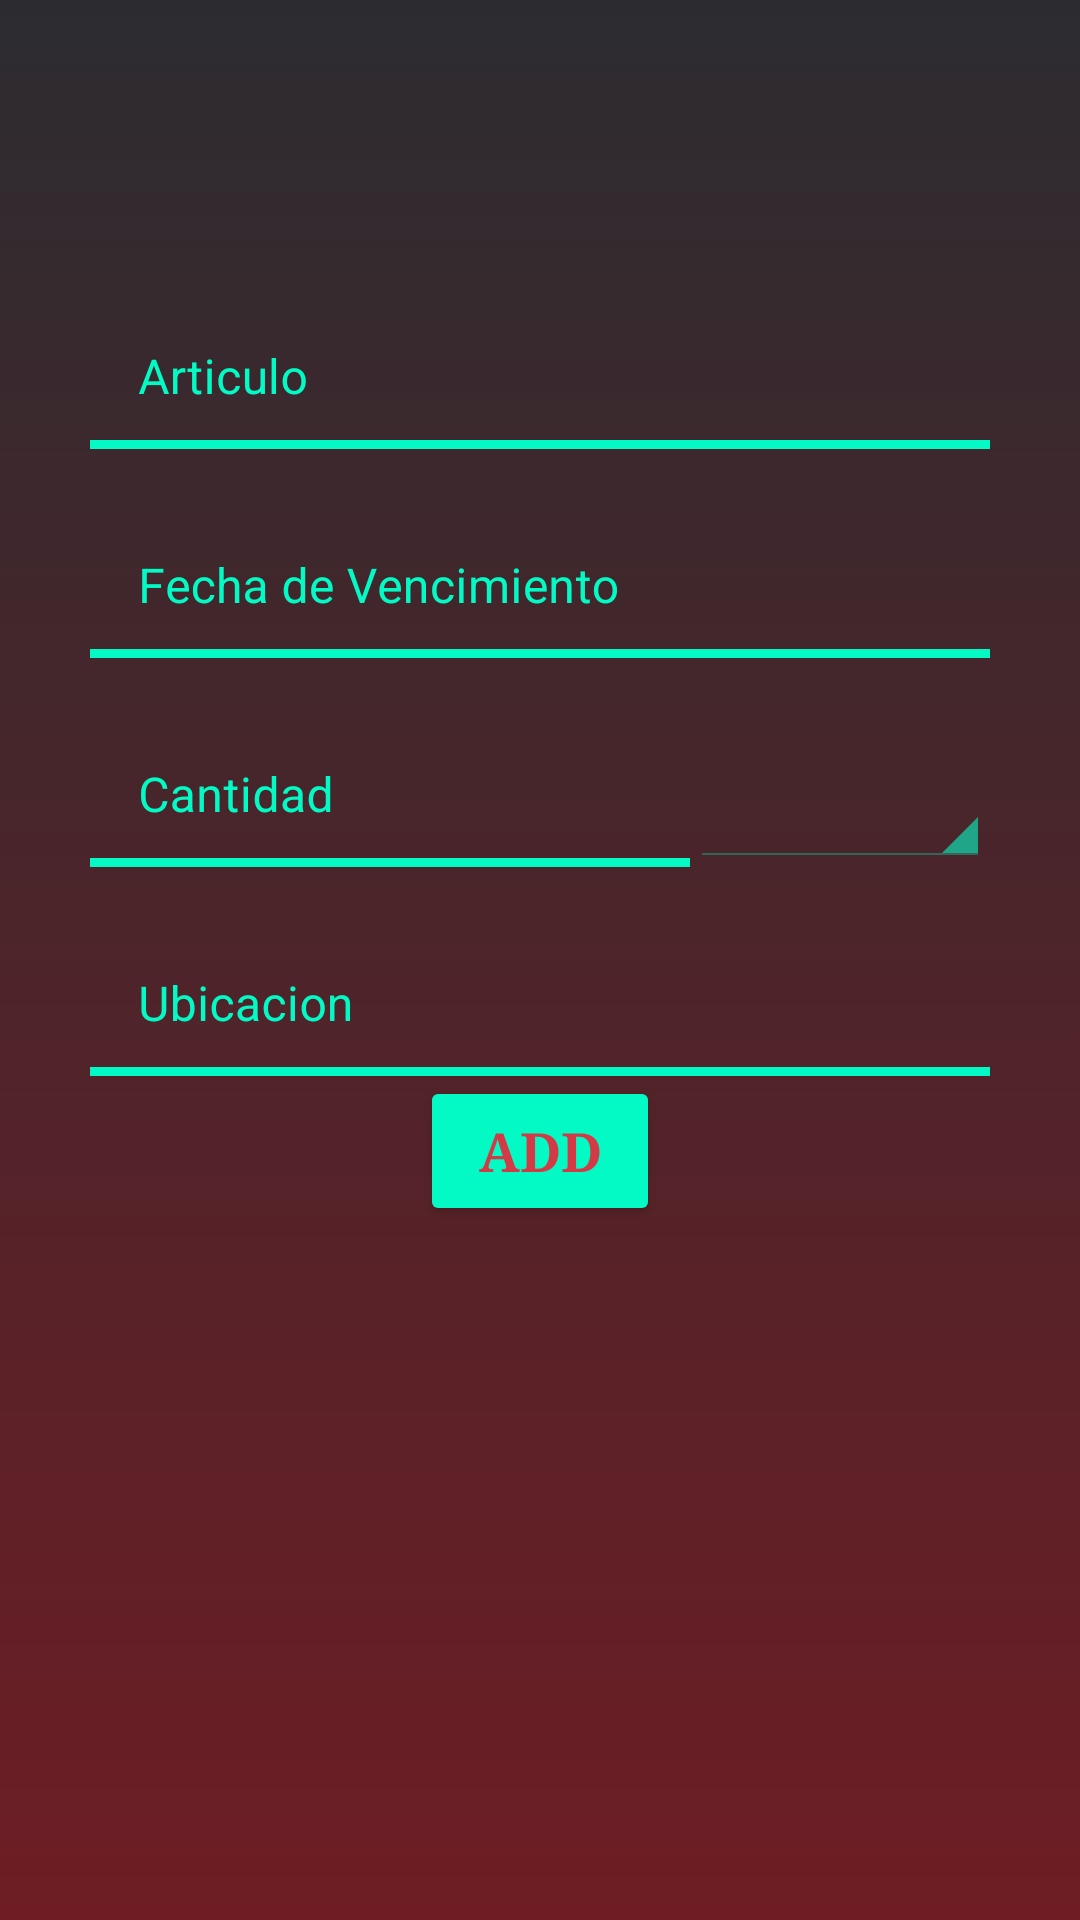

This screen was rendered from an Android layout file. Write that file and the resources it references.
<!-- AndroidManifest.xml: application theme Theme.HauseStock.NoActionBar -->
<!-- res/layout/fragment_agregar.xml -->
<?xml version="1.0" encoding="utf-8"?>
<LinearLayout xmlns:android="http://schemas.android.com/apk/res/android"
    xmlns:app="http://schemas.android.com/apk/res-auto"
    xmlns:tools="http://schemas.android.com/tools"
    android:layout_width="match_parent"
    android:layout_height="match_parent"
    android:background="@drawable/fondo_app"
    tools:context=".fragment_agregar">

    <LinearLayout
        android:layout_width="match_parent"
        android:layout_height="match_parent"
        android:layout_marginTop="80dp"
        android:orientation="vertical">

        <LinearLayout
            android:layout_width="match_parent"
            android:layout_height="wrap_content"
            android:orientation="horizontal" />

        <com.google.android.material.textfield.TextInputLayout
            android:layout_width="300dp"
            android:layout_height="wrap_content"
            android:layout_gravity="center"
            android:background="@color/transparente"
            android:backgroundTint="@color/transparente"
            android:hint="Articulo"
            android:textColorHint="@color/marino"
            app:boxBackgroundColor="@color/marino"
            app:boxBackgroundMode="none"
            app:boxStrokeColor="@color/marino"
            app:boxStrokeErrorColor="@color/marino"
            app:boxStrokeWidth="2dp"
            app:counterTextColor="@color/marino">

            <com.google.android.material.textfield.TextInputEditText
                android:layout_width="match_parent"
                android:layout_height="wrap_content"
                android:background="@color/transparente"
                android:backgroundTint="@color/transparente"
                android:textColor="@color/white" />

            <View
                android:layout_width="match_parent"
                android:layout_height="3dp"
                android:layout_weight="1"
                android:background="@color/marino"
                android:backgroundTint="@color/marino" />
        </com.google.android.material.textfield.TextInputLayout>

        <com.google.android.material.textfield.TextInputLayout
            android:layout_width="300dp"
            android:layout_height="wrap_content"
            android:layout_gravity="center"
            android:background="@color/transparente"
            android:backgroundTint="@color/transparente"
            android:hint="Fecha de Vencimiento"
            android:inputType="date"
            android:textColorHint="@color/marino"
            app:boxBackgroundColor="@color/marino"
            app:boxBackgroundMode="none"
            app:boxStrokeColor="@color/marino"
            app:boxStrokeErrorColor="@color/marino"
            app:boxStrokeWidth="2dp"
            app:counterTextColor="@color/marino">

            <com.google.android.material.textfield.TextInputEditText
                android:layout_width="match_parent"
                android:layout_height="wrap_content"
                android:background="@color/transparente"
                android:backgroundTint="@color/transparente"
                android:textColor="@color/white" />

            <View
                android:layout_width="match_parent"
                android:layout_height="3dp"
                android:layout_weight="1"
                android:background="@color/marino"
                android:backgroundTint="@color/marino" />
        </com.google.android.material.textfield.TextInputLayout>

        <LinearLayout
            android:layout_width="match_parent"
            android:layout_height="wrap_content"
            android:layout_gravity="center"
            android:gravity="center"
            android:orientation="horizontal">

            <com.google.android.material.textfield.TextInputLayout
                android:layout_width="200dp"
                android:layout_height="wrap_content"
                android:layout_gravity="center"
                android:background="@color/transparente"
                android:backgroundTint="@color/transparente"
                android:hint="Cantidad"
                android:inputType="number"
                android:textColorHint="@color/marino"
                app:boxBackgroundColor="@color/marino"
                app:boxBackgroundMode="none"
                app:boxStrokeColor="@color/marino"
                app:boxStrokeErrorColor="@color/marino"
                app:boxStrokeWidth="2dp"
                app:counterTextColor="@color/marino">

                <com.google.android.material.textfield.TextInputEditText
                    android:layout_width="match_parent"
                    android:layout_height="wrap_content"
                    android:background="@color/transparente"
                    android:backgroundTint="@color/transparente"
                    android:textColor="@color/white" />

                <View
                    android:id="@+id/divider3"
                    android:layout_width="match_parent"
                    android:layout_height="3dp"
                    android:layout_weight="1"
                    android:background="@color/marino"
                    android:backgroundTint="@color/marino" />
            </com.google.android.material.textfield.TextInputLayout>

            <Spinner
                android:id="@+id/unidad_medida_spiner"
                style="@android:style/Widget.Holo.Light.Spinner"
                android:layout_width="100dp"
                android:layout_height="match_parent"
                android:backgroundTint="@color/marino"
                android:backgroundTintMode="src_in"
                android:dropDownSelector="@color/marino"
                android:foregroundTintMode="multiply"
                android:popupBackground="@color/marino"
                android:scrollbarThumbHorizontal="@color/marino"
                android:scrollbarThumbVertical="@color/marino"
                android:scrollbarTrackHorizontal="@color/marino"
                android:scrollbarTrackVertical="@color/marino"
                android:spinnerMode="dialog" />
        </LinearLayout>

        <com.google.android.material.textfield.TextInputLayout
            android:layout_width="300dp"
            android:layout_height="wrap_content"
            android:layout_gravity="center"
            android:background="@color/transparente"
            android:backgroundTint="@color/transparente"
            android:hint="Ubicacion"
            android:textColorHint="@color/marino"
            app:boxBackgroundColor="@color/marino"
            app:boxBackgroundMode="none"
            app:boxStrokeColor="@color/marino"
            app:boxStrokeErrorColor="@color/marino"
            app:boxStrokeWidth="2dp"
            app:counterTextColor="@color/marino">

            <com.google.android.material.textfield.TextInputEditText
                android:layout_width="match_parent"
                android:layout_height="wrap_content"
                android:background="@color/transparente"
                android:backgroundTint="@color/transparente"
                android:textColor="@color/white" />

            <View
                android:layout_width="match_parent"
                android:layout_height="3dp"
                android:layout_weight="1"
                android:background="@color/marino"
                android:backgroundTint="@color/marino" />
        </com.google.android.material.textfield.TextInputLayout>

        <Button
            android:id="@+id/button_agregar"
            android:layout_width="80dp"
            android:layout_height="50dp"
            android:layout_gravity="center"
            android:backgroundTint="@color/marino"
            android:fontFamily="serif"
            android:text="ADD"
            android:textColor="@color/purple_fondo"
            android:textSize="18dp"
            android:textStyle="bold"
            app:iconTint="@color/marino" />

    </LinearLayout>

</LinearLayout>
<!-- resources referenced by this layout -->
<resources>
  <color name="marino">#FF03FAC5</color>
  <color name="purple_fondo">#D43946</color>
  <color name="transparente">#00FFFFFF</color>
  <color name="white">#FFFFFFFF</color>
  <!-- drawable fondo_app (drawable) -->
  <?xml version="1.0" encoding="utf-8"?>
  <shape xmlns:android="http://schemas.android.com/apk/res/android">
      <gradient
          android:startColor="#6E1D24"
          android:endColor="@color/backgraund"
          android:type="linear"
          android:angle="90"/>
  </shape>
  <style name="Theme.HauseStock.NoActionBar">
          <item name="windowActionBar">false</item>
          <item name="windowNoTitle">true</item>
      </style>
  <color name="backgraund">#2C2C30</color>
</resources>
